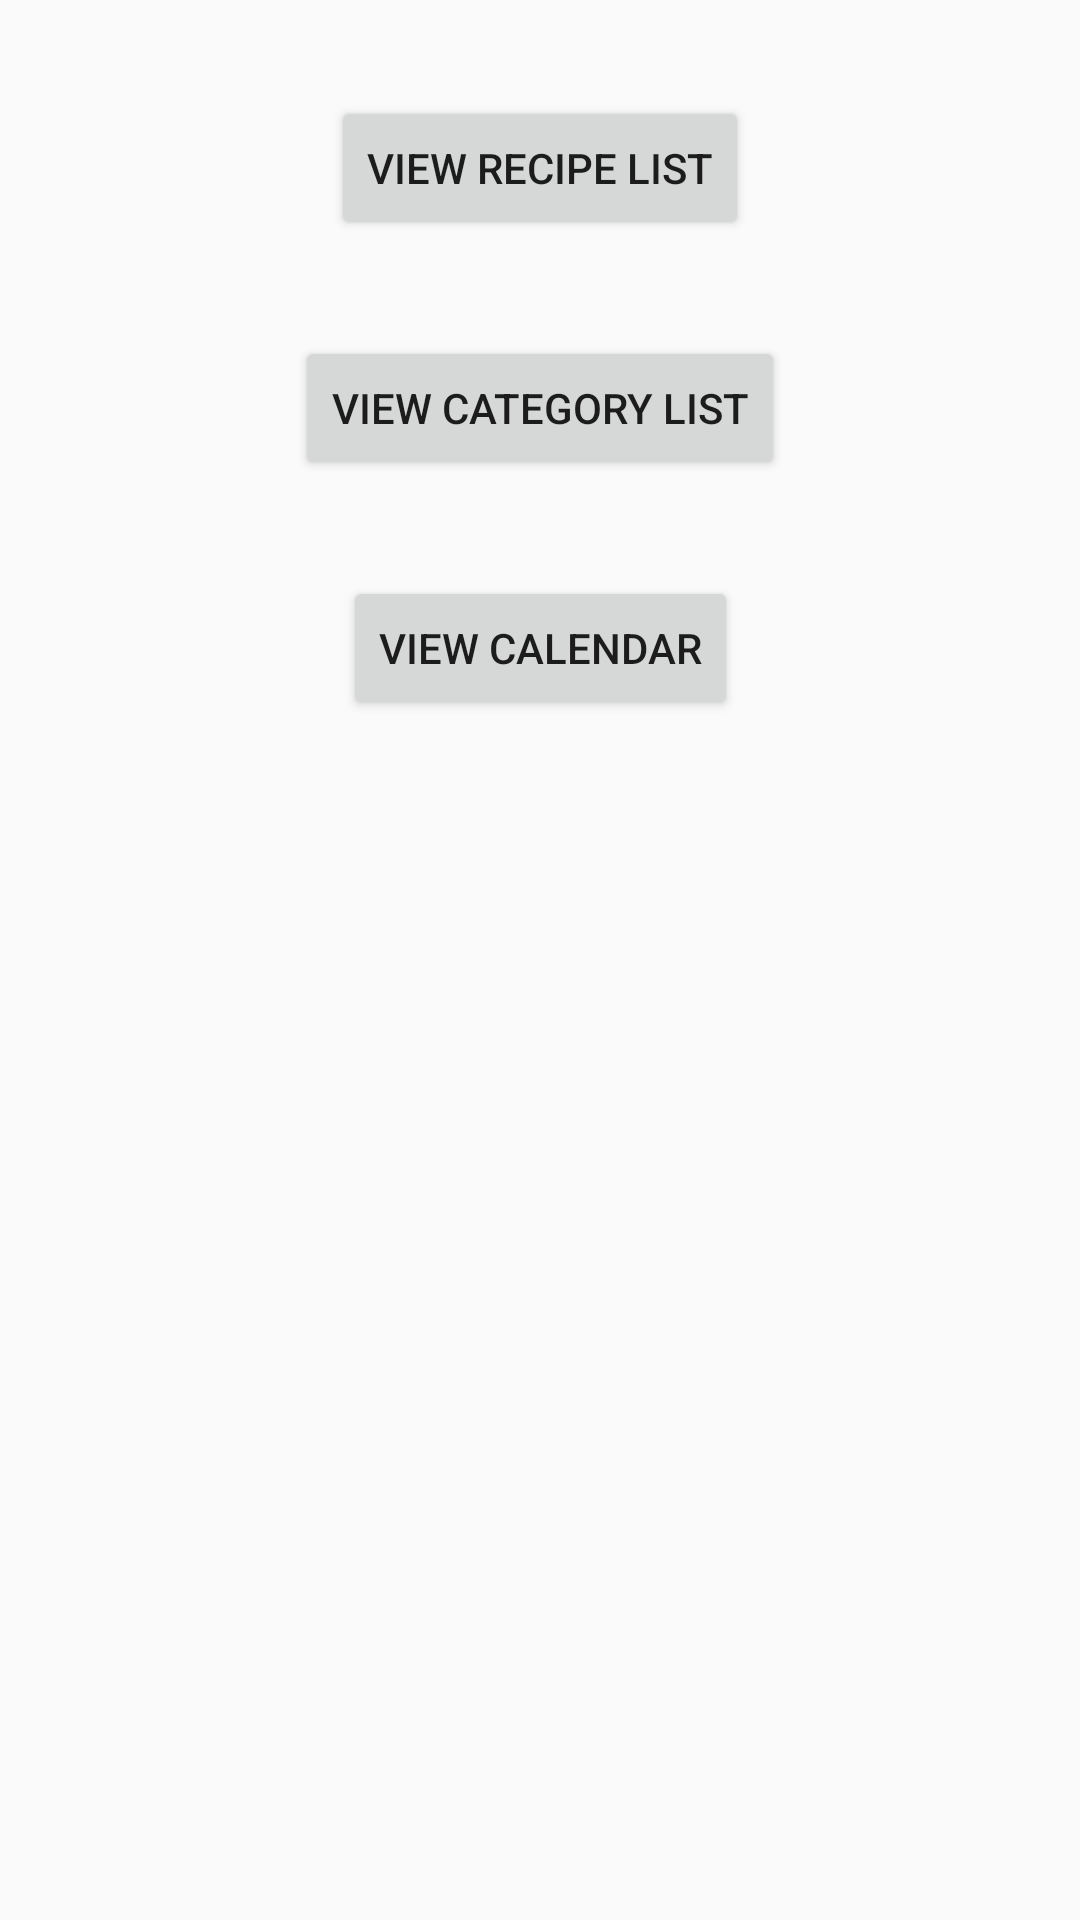

Android layout source for this screen:
<!-- AndroidManifest.xml: application theme AppTheme -->
<!-- res/layout/activity_main.xml -->
<?xml version="1.0" encoding="utf-8"?>
<androidx.constraintlayout.widget.ConstraintLayout xmlns:android="http://schemas.android.com/apk/res/android"
    xmlns:app="http://schemas.android.com/apk/res-auto"
    xmlns:tools="http://schemas.android.com/tools"
    android:layout_width="match_parent"
    android:layout_height="match_parent"
    android:onClick="LaunchRecipes"
    tools:context=".MainActivity">


    <Button
        android:id="@+id/launch_recipe_button"
        android:layout_width="wrap_content"
        android:layout_height="wrap_content"
        android:layout_marginTop="32dp"
        android:onClick="LaunchRecipes"
        android:text="View Recipe List"
        app:layout_constraintEnd_toEndOf="parent"
        app:layout_constraintStart_toStartOf="parent"
        app:layout_constraintTop_toTopOf="parent" />

    <Button
        android:id="@+id/launch_categories_button"
        android:layout_width="wrap_content"
        android:layout_height="wrap_content"
        android:layout_marginTop="32dp"
        android:text="View Category List"
        android:onClick="LaunchCategories"
        app:layout_constraintEnd_toEndOf="parent"
        app:layout_constraintStart_toStartOf="parent"
        app:layout_constraintTop_toBottomOf="@+id/launch_recipe_button" />

    <Button
        android:id="@+id/launch_calendar_button"
        android:layout_width="wrap_content"
        android:layout_height="wrap_content"
        android:layout_marginTop="32dp"
        android:text="View Calendar"
        android:onClick="LaunchCalendar"
        app:layout_constraintEnd_toEndOf="parent"
        app:layout_constraintStart_toStartOf="parent"
        app:layout_constraintTop_toBottomOf="@+id/launch_categories_button" />

</androidx.constraintlayout.widget.ConstraintLayout>
<!-- resources referenced by this layout -->
<resources>
  <style name="AppTheme" parent="Theme.AppCompat.Light.DarkActionBar">
          
          <item name="colorPrimary">@color/colorPrimary</item>
          <item name="colorPrimaryDark">@color/colorPrimaryDark</item>
          <item name="colorAccent">@color/colorAccent</item>
      </style>
  <!-- not gathered from this repository: default colours our renderer supplied (Android Studio template values) -->
  <color name="colorPrimary">#FF6200EE</color>
  <color name="colorPrimaryDark">#FF3700B3</color>
  <color name="colorAccent">#FF03DAC5</color>
</resources>
